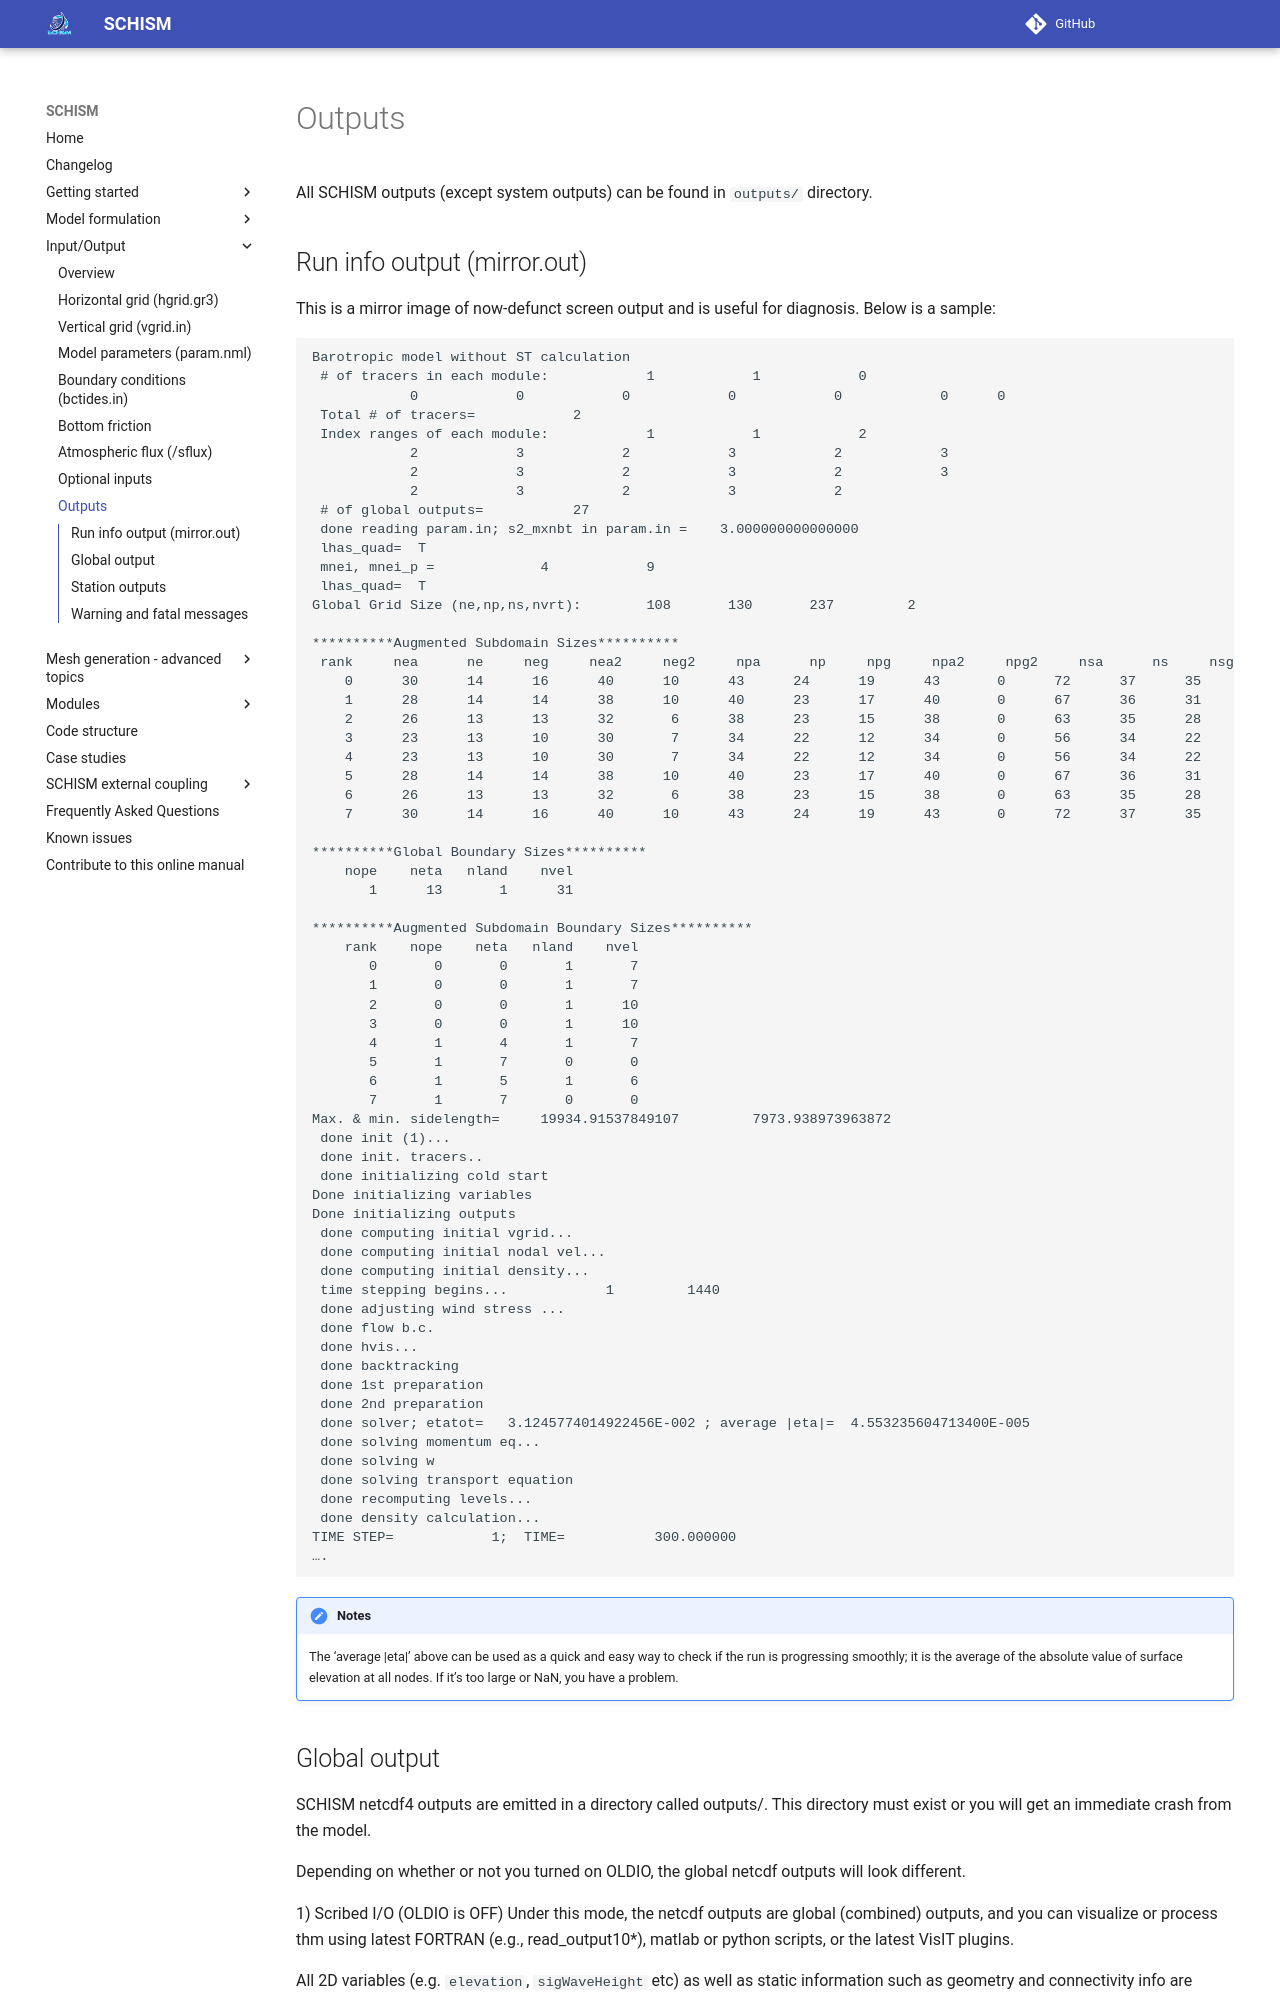

repository: schism-dev/schism · page: master/input-output/outputs.html · generator: mkdocs

All SCHISM outputs (except system outputs) can be found in `outputs/` directory.

## Run info output (mirror.out)
This is a mirror image of now-defunct screen output and is useful for diagnosis. Below is a sample:

```
Barotropic model without ST calculation
 # of tracers in each module:            1            1            0
            0            0            0            0            0            0      0
 Total # of tracers=            2
 Index ranges of each module:            1            1            2
            2            3            2            3            2            3
            2            3            2            3            2            3
            2            3            2            3            2
 # of global outputs=           27
 done reading param.in; s2_mxnbt in param.in =    3.000000000000000
 lhas_quad=  T
 mnei, mnei_p =             4            9
 lhas_quad=  T
Global Grid Size (ne,np,ns,nvrt):        108       130       237         2

**********Augmented Subdomain Sizes**********
 rank     nea      ne     neg     nea2     neg2     npa      np     npg     npa2     npg2     nsa      ns     nsg     nsa2     nsg2
    0      30      14      16      40      10      43      24      19      43       0      72      37      35      72       0
    1      28      14      14      38      10      40      23      17      40       0      67      36      31      67       0
    2      26      13      13      32       6      38      23      15      38       0      63      35      28      63       0
    3      23      13      10      30       7      34      22      12      34       0      56      34      22      56       0
    4      23      13      10      30       7      34      22      12      34       0      56      34      22      56       0
    5      28      14      14      38      10      40      23      17      40       0      67      36      31      67       0
    6      26      13      13      32       6      38      23      15      38       0      63      35      28      63       0
    7      30      14      16      40      10      43      24      19      43       0      72      37      35      72       0

**********Global Boundary Sizes**********
    nope    neta   nland    nvel
       1      13       1      31

**********Augmented Subdomain Boundary Sizes**********
    rank    nope    neta   nland    nvel
       0       0       0       1       7
       1       0       0       1       7
       2       0       0       1      10
       3       0       0       1      10
       4       1       4       1       7
       5       1       7       0       0
       6       1       5       1       6
       7       1       7       0       0
Max. & min. sidelength=     19934.91537849107         7973.938973963872
 done init (1)...
 done init. tracers..
 done initializing cold start
Done initializing variables
Done initializing outputs
 done computing initial vgrid...
 done computing initial nodal vel...
 done computing initial density...
 time stepping begins...            1         1440
 done adjusting wind stress ...
 done flow b.c.
 done hvis...
 done backtracking
 done 1st preparation
 done 2nd preparation
 done solver; etatot=   3.1245774014922456E-002 ; average |eta|=  4.553235604713400E-005
 done solving momentum eq...
 done solving w
 done solving transport equation
 done recomputing levels...
 done density calculation...
TIME STEP=            1;  TIME=           300.000000
….
```

!!!notes
    The ‘average |eta|’ above can be used as a quick and easy way to check if the run is progressing smoothly; it is the average of the absolute value of surface elevation at all nodes. If it’s too large or NaN, you have a problem.
